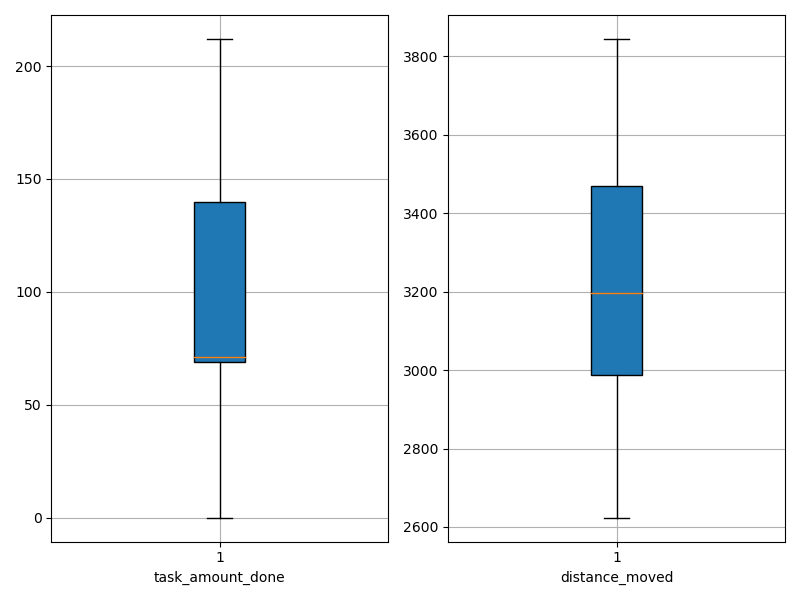

The table this chart was drawn from, first rows:
agent_id, task_amount_done, distance_moved
0, 68.0, 3398
1, 141.0, 3076
2, 69.0, 3300
3, 0.0, 3825
4, 71.0, 3330
5, 69.0, 2866
6, 141.0, 3202
7, 139.0, 3099
8, 138.0, 2701
9, 69.0, 3364
10, 212.0, 2750
11, 71.0, 3534
12, 71.0, 3443
13, 141.0, 2913
14, 70.0, 3103
15, 70.0, 2659
16, 71.0, 3015
17, 71.0, 3560
18, 141.0, 3196
19, 140.0, 3108
20, 0.0, 3808
21, 0.0, 3825
22, 207.0, 2624
23, 72.0, 3459
24, 140.0, 3013
25, 71.0, 3502
26, 71.0, 3159
27, 0.0, 3845
28, 140.0, 2730
29, 207.0, 2626
30, 69.0, 3137
31, 69.0, 3502
32, 70.0, 3392
33, 71.0, 3506
34, 141.0, 3217
35, 211.0, 2753
36, 71.0, 3598
37, 70.0, 3187
38, 139.0, 2727
39, 68.0, 3196
